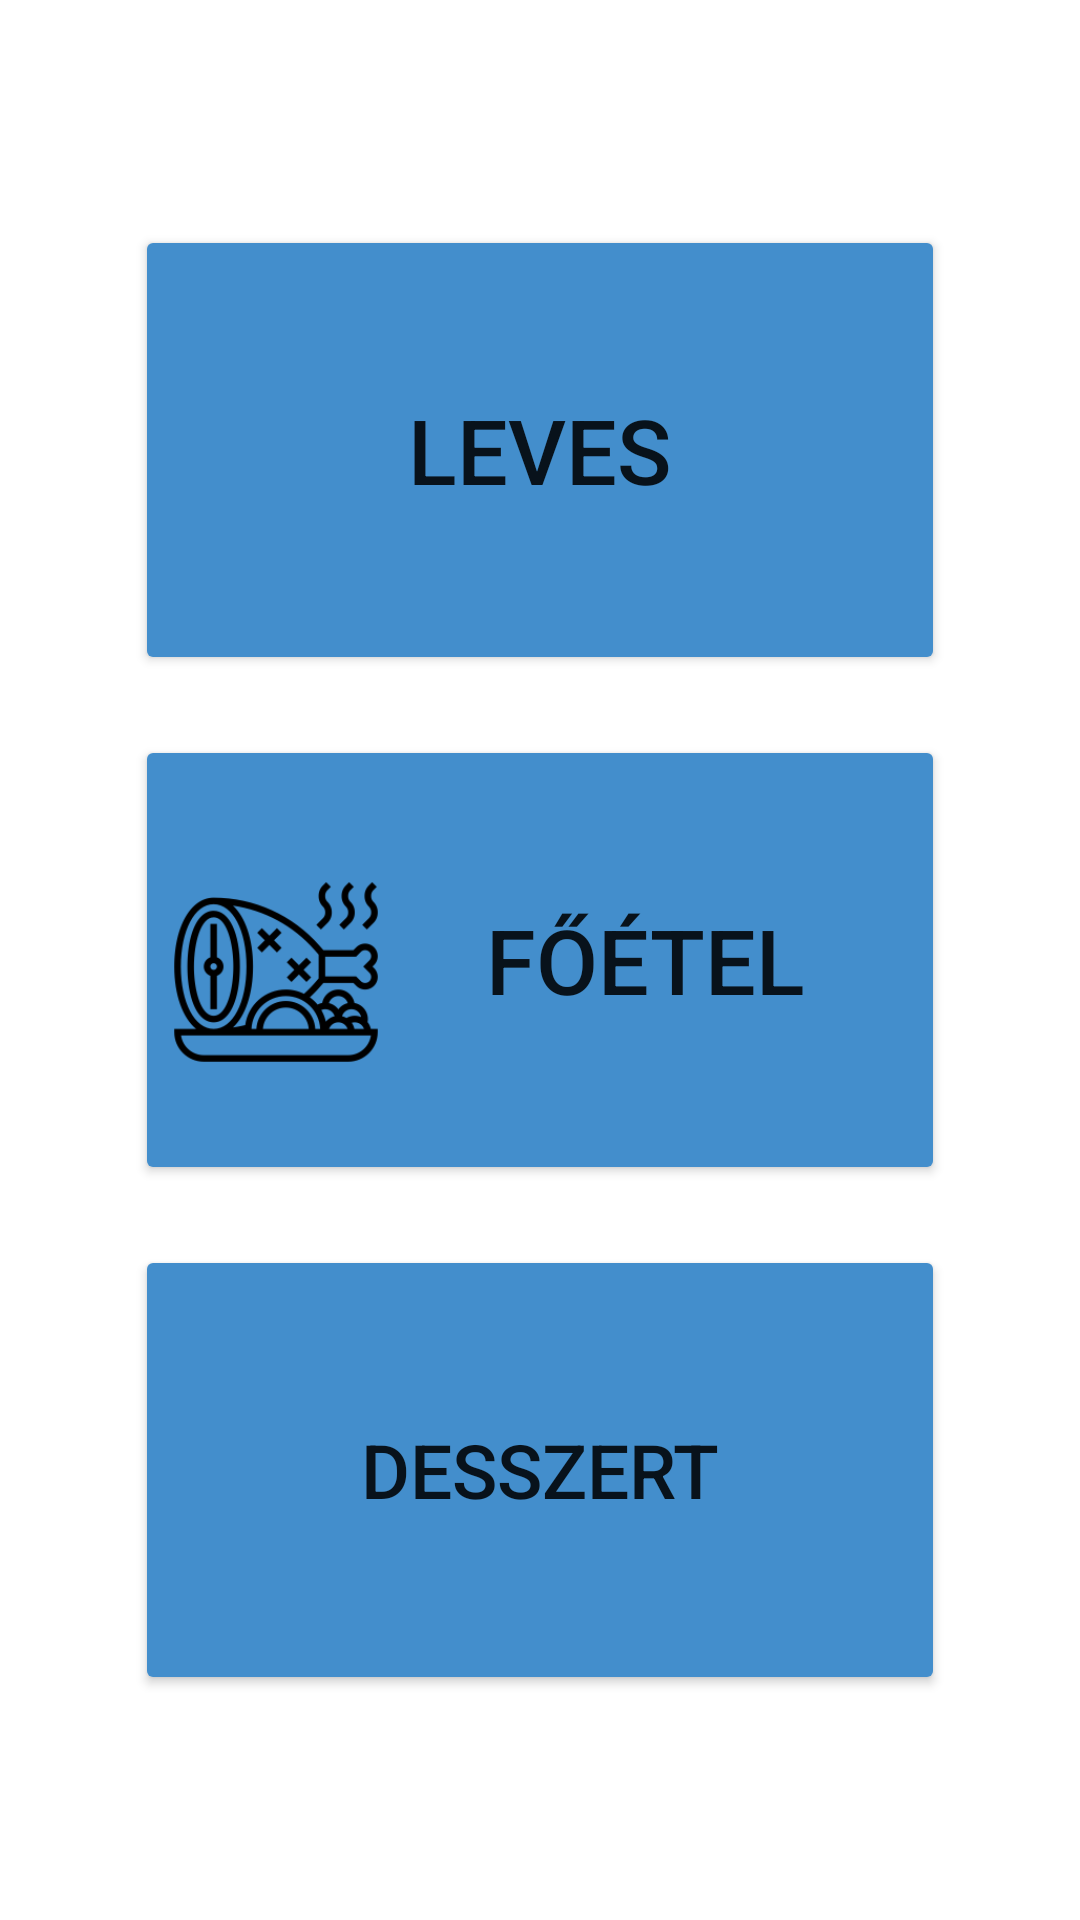

Reconstruct the res/layout file that produces this screen, plus the resources it refers to.
<!-- AndroidManifest.xml: application theme Theme.Haztartas -->
<!-- res/layout/activity_recipe_categories.xml -->
<?xml version="1.0" encoding="utf-8"?>
<androidx.constraintlayout.widget.ConstraintLayout xmlns:android="http://schemas.android.com/apk/res/android"
    xmlns:app="http://schemas.android.com/apk/res-auto"
    xmlns:tools="http://schemas.android.com/tools"
    android:layout_width="match_parent"
    android:layout_height="match_parent"
    tools:context=".recipe.RecipeCategoriesActivity">


    <LinearLayout
        android:layout_width="wrap_content"
        android:layout_height="wrap_content"
        android:orientation="vertical"
        app:layout_constraintBottom_toBottomOf="parent"
        app:layout_constraintEnd_toEndOf="parent"
        app:layout_constraintStart_toStartOf="parent"
        app:layout_constraintTop_toTopOf="parent">

        <Button
            android:id="@+id/soupButton"
            android:layout_width="270dp"
            android:layout_height="150dp"
            android:layout_marginBottom="20dp"
            android:drawableLeft="@drawable/icons_soup"
            android:text="@string/soup"
            android:backgroundTint="@color/pantryItemBlue"
            android:textSize="30sp"
            android:onClick="clickSoupButton"
            tools:ignore="RtlHardcoded" />

        <Button
            android:id="@+id/mainFoodButton"
            android:layout_width="270dp"
            android:layout_height="150dp"
            android:layout_marginBottom="20dp"
            android:backgroundTint="@color/pantryItemBlue"
            android:textSize="30sp"
            android:text="@string/mainFood"
            android:drawableLeft="@drawable/icons_main_food"
            android:onClick="clickMainFoodButton"
            tools:ignore="RtlHardcoded"/>

        <Button
            android:id="@+id/dessertButton"
            android:layout_width="270dp"
            android:layout_height="150dp"
            android:backgroundTint="@color/pantryItemBlue"
            android:textSize="25sp"
            android:text="@string/dessert"
            android:drawableLeft="@drawable/icons_dessert"
            android:onClick="clickDessertButton"
            tools:ignore="RtlHardcoded" />
    </LinearLayout>
</androidx.constraintlayout.widget.ConstraintLayout>
<!-- resources referenced by this layout -->
<resources>
  <color name="pantryItemBlue">#438ECC</color>
  <!-- drawable icons_dessert (drawable) -->
  <?xml version="1.0" encoding="utf-8"?>
  <layer-list xmlns:tools="http://schemas.android.com/tools"
      xmlns:android="http://schemas.android.com/apk/res/android" >
  
      <item
          android:name= "soup"
          android:drawable="@drawable/dessert"
          android:width="70dp"
          android:height="70dp"
          tools:targetApi="m" />
  
  </layer-list >
  <!-- drawable icons_main_food (drawable) -->
  <?xml version="1.0" encoding="utf-8"?>
  <layer-list xmlns:tools="http://schemas.android.com/tools"
      xmlns:android="http://schemas.android.com/apk/res/android" >
  
      <item
          android:name= "soup"
          android:drawable="@drawable/main_food"
          android:width="70dp"
          android:height="70dp"
          tools:targetApi="m" />
  
  </layer-list >
  <!-- drawable icons_soup (drawable) -->
  <?xml version="1.0" encoding="utf-8"?>
  <layer-list xmlns:tools="http://schemas.android.com/tools"
      xmlns:android="http://schemas.android.com/apk/res/android" >
  
      <item
          android:name= "soup"
          android:drawable="@drawable/soup"
          android:width="70dp"
          android:height="70dp"
          tools:targetApi="m" />
  
  </layer-list >
  <string name="dessert">Desszert</string>
  <string name="mainFood">Főétel</string>
  <string name="soup">Leves</string>
  <style name="Theme.Haztartas" parent="Theme.MaterialComponents.DayNight.DarkActionBar">
          
          <item name="colorPrimary">@color/purple_500</item>
          <item name="colorPrimaryVariant">@color/purple_700</item>
          <item name="colorOnPrimary">@color/white</item>
          
          <item name="colorSecondary">@color/teal_200</item>
          <item name="colorSecondaryVariant">@color/teal_700</item>
          <item name="colorOnSecondary">@color/black</item>
          
          <item name="android:statusBarColor" tools:targetApi="l">?attr/colorPrimaryVariant</item>
          
      </style>
  <!-- drawable main_food: png bitmap (drawable, 10003 bytes) -->
  <color name="purple_500">#FF6200EE</color>
  <color name="purple_700">#FF3700B3</color>
  <color name="white">#FFFFFFFF</color>
  <color name="teal_200">#FF03DAC5</color>
  <color name="teal_700">#FF018786</color>
  <color name="black">#FF000000</color>
</resources>
